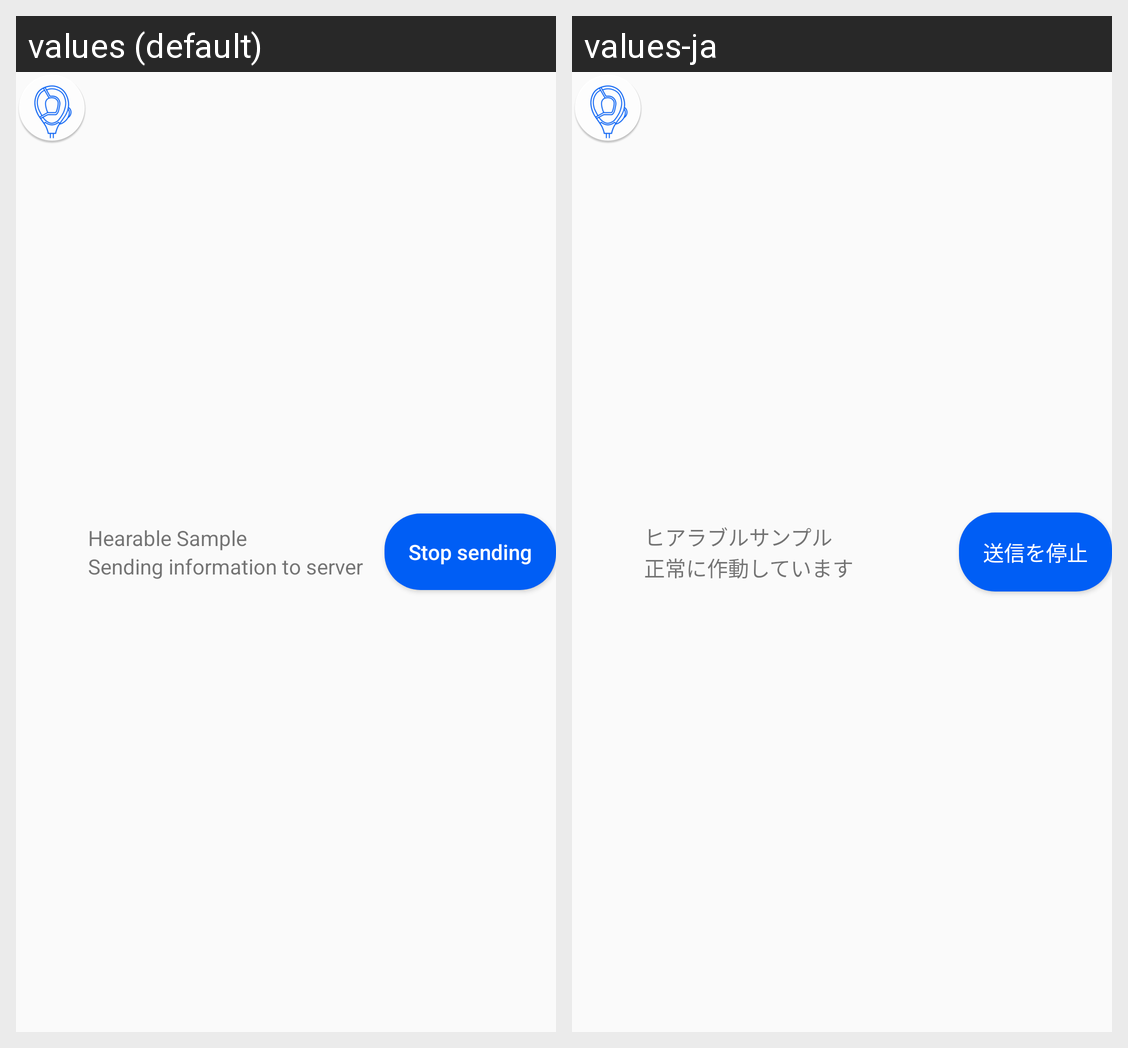

The Android screen above is rendered under two locales of the same app. Produce the string resources it draws, with the default and per-locale values.
Android screen res/layout/fg_service_notification.xml rendered under 2 locales, left to right: values (default), values-ja. Device: Nexus 5 (rendered at 1080×1920; each locale shown at half size, 540×960, under a caption strip naming it); theme AppTheme.
Strings drawn on this screen, with the default value and each locale's value (text and hints the layout hard-codes, and strings that could not be matched under every locale, appear in the picture but are not listed):

app_name
  values: Hearable Sample
  values-ja: ヒアラブルサンプル

home_sensor_status_send_ok
  values: Sending information to server
  values-ja: 正常に作動しています

button_stop_sending_sensor_data
  values: Stop sending
  values-ja: 送信を停止
